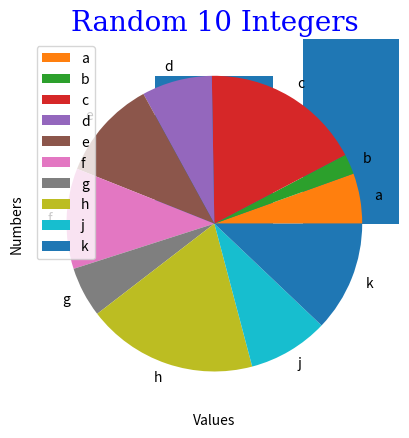

The script that saved this image:
import numpy as np
import random
import matplotlib.pyplot as plt
from datetime import datetime, timedelta

# ------------------Tasks ----------------------

print("\n=================== TASK 1 BELOW =====================")
# 1.
# Create a vector with values ranging from 10 to 49. Reverse a vector (first element
# becomes last)

vector = np.arange(10, 50)
print(vector)
print(vector.shape)

vector = vector[::-1]  # reverse vector starting from the last
print(vector)


print("\n=================== TASK 2 BELOW =====================")
# 2.
# Create a 5x5 array with random values and find the minimum and maximum values

array_list = []
for num in range(0, 25):
    array_list.append(random.randint(1, 20))

matrix = np.array(array_list)
matrix = np.reshape(matrix, (5, 5))

matrix_min = np.min(matrix)  # minimum value or matrix
matrix_max = np.max(matrix)  # maximum value of matrix
print(matrix)
print(matrix_min)
print(matrix_max)

average = (matrix_min + matrix_max) / 2

y_values = [matrix_min, average, matrix_max]
x_values = ["Minimum", "Average", "Maximum"]

font = {'family':'serif','color':'blue','size':20}
plt.title("Min., Average & Max. of a matrix", fontdict = font)
plt.bar(x_values, y_values)
plt.xlabel("Values")
plt.ylabel("Numbers")
plt.show()

print("\n=================== TASK 3 BELOW =====================")
# 3. Normalize a 5x5 random matrix

matrix = np.random.randint(5, 25, size=(5, 5))  # random 5x5 matrix
matrix_range = matrix_max - matrix_min
matrix_norm = (matrix - matrix_min) / matrix_range  #
print(matrix_norm)


print("\n=================== TASK 4 BELOW =====================")
# 4. Multiply a 5x3 matrix by a 3x2 matrix (real matrix product)

matrix_a = np.random.randint(1, 10, size=(5, 3))
matrix_b = np.random.randint(5, 10, size=(3, 2))
# print(matrix_a)
# print(matrix_b)
matrix_c = np.dot(matrix_a, matrix_b)
print(matrix_c)


print("\n=================== TASK 5 BELOW =====================")
# 5. How to get the dates of yesterday, today and tomorrow?

today = datetime.now().date()
print("Today's date:", today)

yesterday = today - timedelta(days=1)
print("Yesterday's date:", yesterday)

tomorrow = today + timedelta(days=1)
print("Tomorrow's date:", tomorrow)


print("\n=================== TASK 6 BELOW =====================")
# 6. Extract the integer part of a random array using 5 different methods

random_array = np.random.uniform(1, 10, 5)  # random array of 5 float values between 1 and 10
print(random_array)

int_array = np.floor(random_array)  # round each element of the array down to the nearest integer
int_array = int_array.astype(int)  # convert the elements of the array to integers
print(int_array)

int_array = np.trunc(random_array)  # truncate each element of the array to the nearest integer toward zero
int_array = int_array.astype(int)  # convert the elements of the array to integers
print(int_array)

int_array = np.around(random_array)  # round each element of the array to the nearest integer with a specified number
# of decimal places
int_array = int_array.astype(int)  # convert the elements of the array to integers
print(int_array)

int_array = np.rint(random_array)  # round each element of the array to the nearest integer with half-way cases
# rounded to the nearest even integer
int_array = int_array.astype(int)  # convert the elements of the array to integers
print(int_array)

int_array = np.array(random_array, dtype=int)  # this method first convert the array to a numpy array and then
# convert the data type to int using numpy.int().
print(int_array)


print("\n=================== TASK 7 BELOW =====================")
# 7. Create a structured array representing a position ( x,y ) and a color r,g,b

dtype = [('position', [('x', np.int32), ('y', np.int32)]),
         ('color', [('r', np.uint8), ('g', np.uint8), ('b', np.uint8)])]

struct_array = np.array([((1, 2), (3, 4, 5)), ((6, 7), (8, 9, 10))], dtype=dtype)
print(struct_array)



print("\n=================== TASK 1 BELOW =====================")
# 1. Consider a generator function that generates 10 integers and use it to build an
# array

def generator():
    result = []
    for i in range(10):
        result.append(random.randint(0, 20))
    return result


array_ = np.array(generator())
print(array_)

# Show resulting array in Pie chart
font = {'family':'serif','color':'blue','size':20}
plt.title("Random 10 Integers", fontdict = font)
my_labels = ['a', 'b', 'c', 'd', 'e', 'f', 'g', 'h', 'j', 'k']

plt.pie(array_, labels = my_labels)
plt.legend()
plt.show()


print("\n")
print("\n=================== TASK 2 BELOW =====================")
# 2. Consider two random array A and B, check  if they are equal

A = np.random.rand(3,3)
B = np.random.rand(3,3)

are_equal = np.array_equal(A,B)
print(are_equal)


print("\n=================== TASK 3 BELOW =====================")
# 3. Consider a random vector with shape (100,2) representing coordinates, find
# point by point distances

random_vector = np.random.rand(100, 2)
distances = np.linalg.norm(random_vector[:, np.newaxis] - random_vector, axis=-1)
print(distances)


print("\n=================== TASK 4 BELOW =====================")
# 4. Subtract the mean of each row of a matrix

matrix = [[1, 2, 3],
          [4, 5, 6],
          [7, 8, 9]]

# convert the matrix to a numpy array
matrix = np.array(matrix)

# calculate the mean of each row
row_means = matrix.mean(axis=1)
print(row_means)

# broadcast the mean of each row to subtract it from each element in the corresponding row
matrix = matrix - row_means[:, np.newaxis]

print(matrix)


print("\n=================== TASK 5 BELOW =====================")
# 5. How to I sort an array by the nth column?

nums = np.random.randint(0,  10, (3, 2))
print(nums[0])


print("\n=================== TASK 6 BELOW =====================")
# 6. Compute a matrix rank

A = np.array([[1, 2, 3], [4, 5, 6], [7, 8, 9]])

rank = np.linalg.matrix_rank(A)

print(rank)


print("\n=================== TASK 7 BELOW =====================")
# 7. Consider a 16x16 array, how to get the block sum (block size is 4x4)
# Creates a 16x16 array with random numbers from 0-10 and gets block sum

numbers = np.random.randint(0, 10, (16, 16))
block_size = 4
block_sum = np.add.reduceat(np.add.reduceat(numbers, np.arange(0, numbers.shape[0], block_size), axis=0),
                                                     np.arange(0, numbers.shape[1], block_size), axis=1)
print("Original 16x16 array of random numbers:\n")
print(numbers)
print("Block sum:")
print(block_sum)